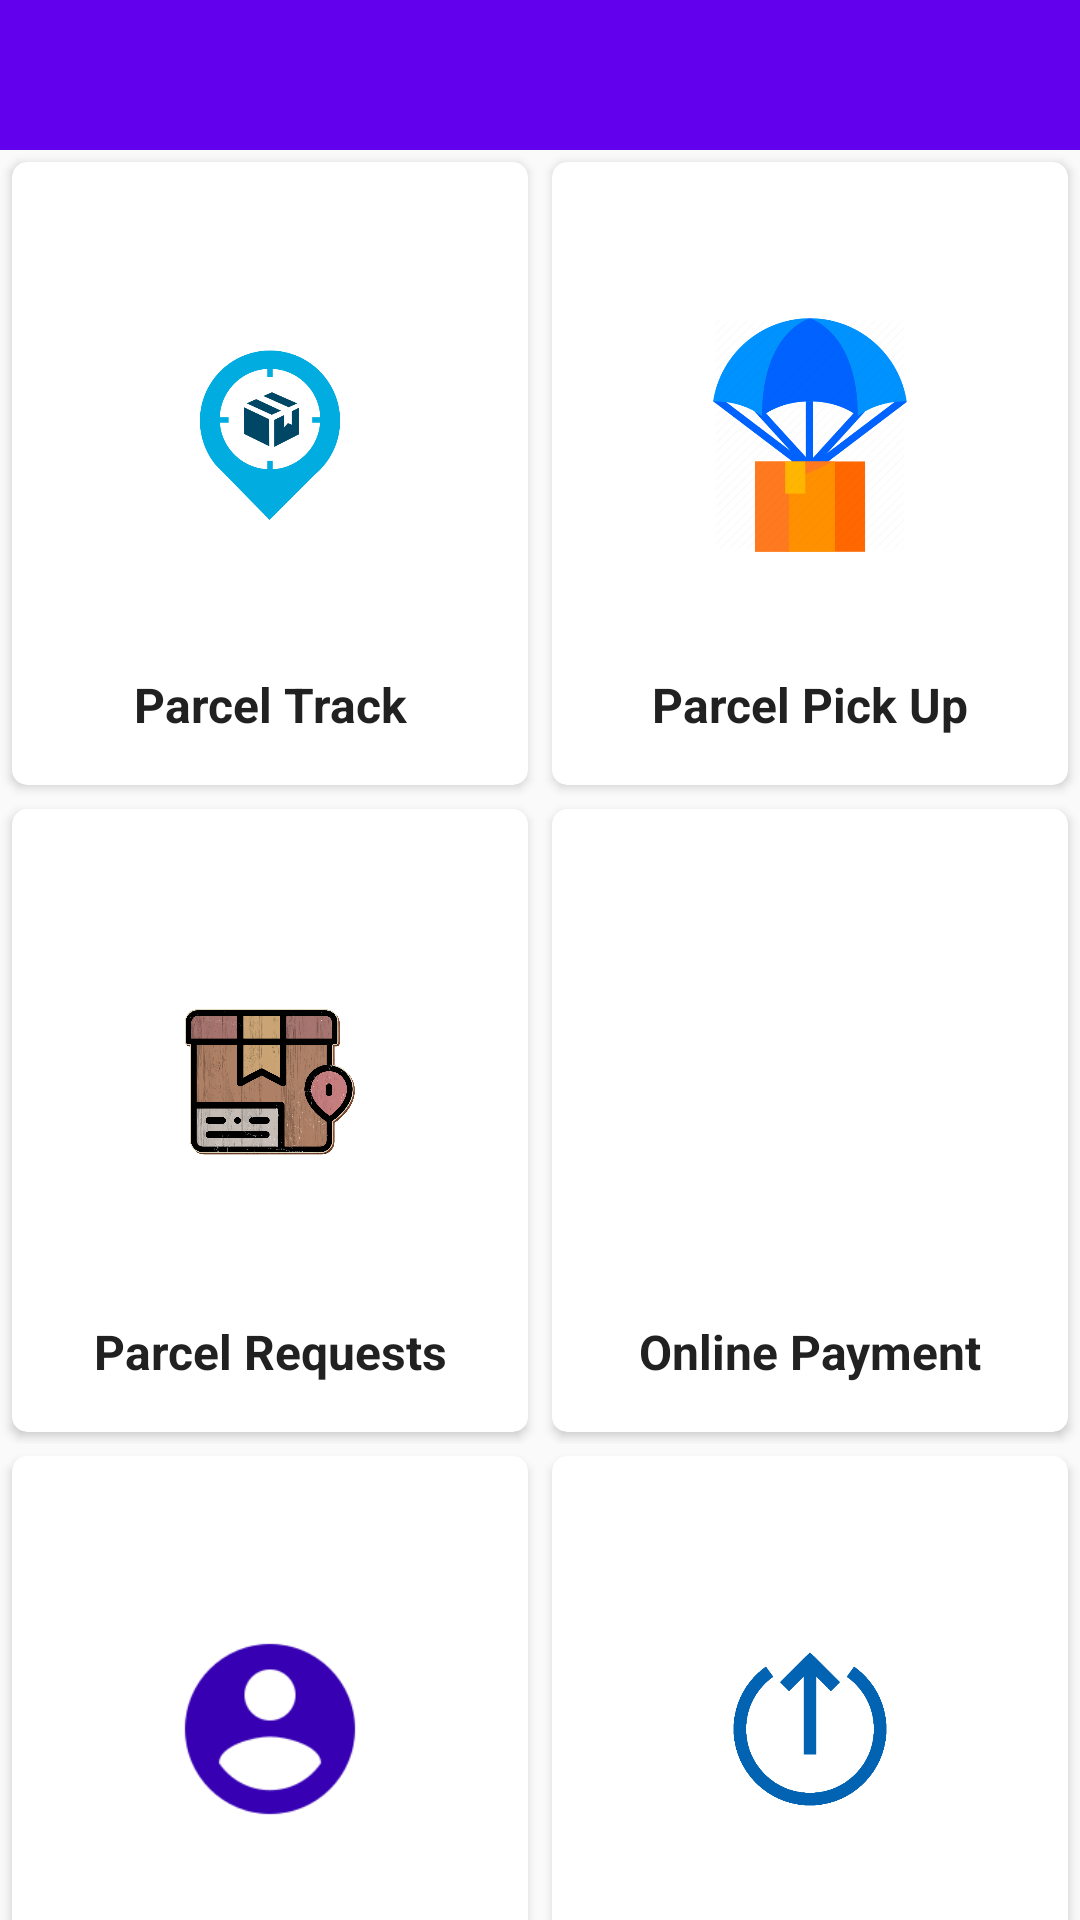

Write the Android layout XML for this screen, with the resource values it uses.
<!-- AndroidManifest.xml: application theme AppTheme -->
<!-- res/layout/activity_manager.xml -->
<?xml version="1.0" encoding="utf-8"?>
<ScrollView
    xmlns:android="http://schemas.android.com/apk/res/android"
    xmlns:app="http://schemas.android.com/apk/res-auto"
    xmlns:tools="http://schemas.android.com/tools"
    android:scrollbars="none"
    android:layout_width="match_parent"
    android:layout_height="match_parent"
    tools:context=".Activity.UserActivity.UserActivity">
    <LinearLayout
        android:orientation="vertical"
        android:layout_width="match_parent"
        android:layout_height="match_parent">
        <LinearLayout
            android:background="@color/colorPrimary"
            android:layout_width="match_parent"
            android:layout_height="50dp">
        </LinearLayout>
        <LinearLayout
            android:layout_weight="1"
            android:weightSum="2"
            android:layout_width="match_parent"
            android:layout_height="match_parent">
            <androidx.cardview.widget.CardView
                app:cardCornerRadius="5dp"
                android:layout_margin="4dp"
                android:layout_weight="1"
                android:id="@+id/trackCard"
                android:layout_width="match_parent"
                android:layout_height="wrap_content">
                <RelativeLayout
                    android:layout_margin="16dp"
                    android:layout_width="match_parent"
                    android:layout_height="wrap_content">
                    <ImageView
                        android:padding="36dp"
                        android:id="@+id/parcelTrackIv"
                        android:src="@drawable/parcel_track"
                        android:layout_width="match_parent"
                        android:adjustViewBounds="true"
                        android:layout_height="150dp" />
                    <TextView
                        android:layout_marginTop="4dp"
                        android:layout_centerHorizontal="true"
                        android:layout_below="@id/parcelTrackIv"
                        android:id="@+id/parcelTrackTv"
                        android:textColor="#212121"
                        android:textAlignment="center"
                        android:textSize="16sp"
                        android:textStyle="bold"
                        android:text="Parcel Track"
                        android:layout_width="match_parent"
                        android:layout_height="wrap_content" />
                </RelativeLayout>
            </androidx.cardview.widget.CardView>
            <androidx.cardview.widget.CardView
                android:layout_weight="1"
                app:cardCornerRadius="5dp"
                android:layout_margin="4dp"
                android:id="@+id/pickUpCard"
                android:layout_width="match_parent"
                android:layout_height="wrap_content">
                <RelativeLayout
                    android:layout_margin="16dp"
                    android:layout_width="match_parent"
                    android:layout_height="wrap_content">
                    <ImageView
                        android:adjustViewBounds="true"
                        android:padding="36dp"
                        android:id="@+id/parcelPickUpIv"
                        android:src="@drawable/pick_parcel"
                        android:layout_width="match_parent"
                        android:layout_height="150dp" />
                    <TextView
                        android:layout_marginTop="4dp"
                        android:layout_centerHorizontal="true"
                        android:layout_below="@id/parcelPickUpIv"
                        android:id="@+id/parcelPickUpTv"
                        android:textColor="#212121"
                        android:textAlignment="center"
                        android:textSize="16sp"
                        android:textStyle="bold"
                        android:text="Parcel Pick Up"
                        android:layout_width="match_parent"
                        android:layout_height="wrap_content" />
                </RelativeLayout>
            </androidx.cardview.widget.CardView>
        </LinearLayout>
        <LinearLayout
            android:weightSum="2"
            android:layout_weight="1"
            android:layout_width="match_parent"
            android:layout_height="match_parent">
            <androidx.cardview.widget.CardView
                app:cardCornerRadius="5dp"
                android:layout_margin="4dp"
                android:layout_weight="1"
                android:id="@+id/branchCard"
                android:layout_width="match_parent"
                android:layout_height="wrap_content">
                <RelativeLayout
                    android:layout_margin="16dp"
                    android:layout_width="match_parent"
                    android:layout_height="wrap_content">
                    <ImageView
                        android:padding="36dp"
                        android:adjustViewBounds="true"
                        android:id="@+id/branchIv"
                        android:src="@drawable/parcel_request"
                        android:layout_width="match_parent"
                        android:layout_height="150dp" />
                    <TextView
                        android:layout_marginTop="4dp"
                        android:layout_centerHorizontal="true"
                        android:layout_below="@id/branchIv"
                        android:id="@+id/branchTv"
                        android:textColor="#212121"
                        android:textSize="16sp"
                        android:textStyle="bold"
                        android:textAlignment="center"
                        android:text="Parcel Requests"
                        android:layout_width="match_parent"
                        android:layout_height="wrap_content" />
                </RelativeLayout>
            </androidx.cardview.widget.CardView>
            <androidx.cardview.widget.CardView
                android:layout_weight="1"
                app:cardCornerRadius="5dp"
                android:layout_margin="4dp"
                android:id="@+id/paymentCard"
                android:layout_width="match_parent"
                android:layout_height="wrap_content">
                <RelativeLayout
                    android:layout_margin="16dp"
                    android:layout_width="match_parent"
                    android:layout_height="wrap_content">
                    <ImageView
                        android:padding="36dp"
                        android:id="@+id/onlineIv"
                        android:adjustViewBounds="true"
                        android:src="@drawable/online_payment"
                        android:layout_width="match_parent"
                        android:layout_height="150dp" />
                    <TextView
                        android:layout_marginTop="4dp"
                        android:layout_centerHorizontal="true"
                        android:layout_below="@id/onlineIv"
                        android:id="@+id/onlineTv"
                        android:textColor="#212121"
                        android:textAlignment="center"
                        android:textSize="16sp"
                        android:textStyle="bold"
                        android:text="Online Payment"
                        android:layout_width="match_parent"
                        android:layout_height="wrap_content" />
                </RelativeLayout>
            </androidx.cardview.widget.CardView>
        </LinearLayout>
        <LinearLayout
            android:weightSum="2"
            android:layout_weight="1"
            android:layout_width="match_parent"
            android:layout_height="match_parent">
            <androidx.cardview.widget.CardView
                app:cardCornerRadius="5dp"
                android:layout_margin="4dp"
                android:layout_weight="1"
                android:id="@+id/profileCard"
                android:layout_width="match_parent"
                android:layout_height="wrap_content">
                <RelativeLayout
                    android:layout_margin="16dp"
                    android:layout_width="match_parent"
                    android:layout_height="wrap_content">
                    <ImageView
                        android:padding="36dp"
                        android:id="@+id/profileIv"
                        android:src="@drawable/ic_account_circle_grey600_48dp"
                        android:adjustViewBounds="true"
                        android:tint="@color/colorPrimaryDark"
                        android:layout_width="match_parent"
                        android:layout_height="150dp" />
                    <TextView
                        android:layout_marginTop="4dp"
                        android:layout_centerHorizontal="true"
                        android:layout_below="@id/profileIv"
                        android:id="@+id/profileTv"
                        android:textColor="#212121"
                        android:textAlignment="center"
                        android:textSize="16sp"
                        android:textStyle="bold"
                        android:text="Proifile"
                        android:layout_width="match_parent"
                        android:layout_height="wrap_content" />
                </RelativeLayout>
            </androidx.cardview.widget.CardView>
            <androidx.cardview.widget.CardView
                android:layout_weight="1"
                app:cardCornerRadius="5dp"
                android:layout_margin="4dp"
                android:id="@+id/logoutCard"
                android:layout_width="match_parent"
                android:layout_height="wrap_content">
                <RelativeLayout
                    android:layout_margin="16dp"
                    android:layout_width="match_parent"
                    android:layout_height="wrap_content">
                    <ImageView
                        android:adjustViewBounds="true"
                        android:padding="36dp"
                        android:id="@+id/logoutIv"
                        android:src="@drawable/logout"
                        android:layout_width="match_parent"
                        android:layout_height="150dp" />
                    <TextView
                        android:layout_marginTop="4dp"
                        android:layout_centerHorizontal="true"
                        android:layout_below="@id/logoutIv"
                        android:id="@+id/logoutTv"
                        android:textColor="#212121"
                        android:textAlignment="center"
                        android:textSize="16sp"
                        android:textStyle="bold"
                        android:text="Logout"
                        android:layout_width="match_parent"
                        android:layout_height="wrap_content" />
                </RelativeLayout>
            </androidx.cardview.widget.CardView>
        </LinearLayout>
    </LinearLayout>


</ScrollView>
<!-- resources referenced by this layout -->
<resources>
  <!-- drawable ic_account_circle_grey600_48dp: png bitmap (drawable-hdpi, 2268 bytes) -->
  <!-- drawable logout: png bitmap (drawable-xxxhdpi, 10350 bytes) -->
  <!-- drawable parcel_request: png bitmap (drawable-xxhdpi, 812151 bytes) -->
  <!-- drawable parcel_track: png bitmap (drawable-xxxhdpi, 16498 bytes) -->
  <!-- drawable pick_parcel: png bitmap (drawable-xxxhdpi, 34400 bytes) -->
  <style name="AppTheme" parent="Theme.AppCompat.Light.NoActionBar">
          
          <item name="colorPrimary">@color/colorPrimary</item>
          <item name="colorPrimaryDark">@color/colorPrimaryDark</item>
          <item name="colorAccent">@color/colorAccent</item>
          <item name="android:backgroundDimEnabled">false</item>
      </style>
  <!-- not gathered from this repository: default colours our renderer supplied (Android Studio template values) -->
  <color name="colorPrimary">#FF6200EE</color>
  <color name="colorPrimaryDark">#FF3700B3</color>
  <color name="colorAccent">#FF03DAC5</color>
</resources>
